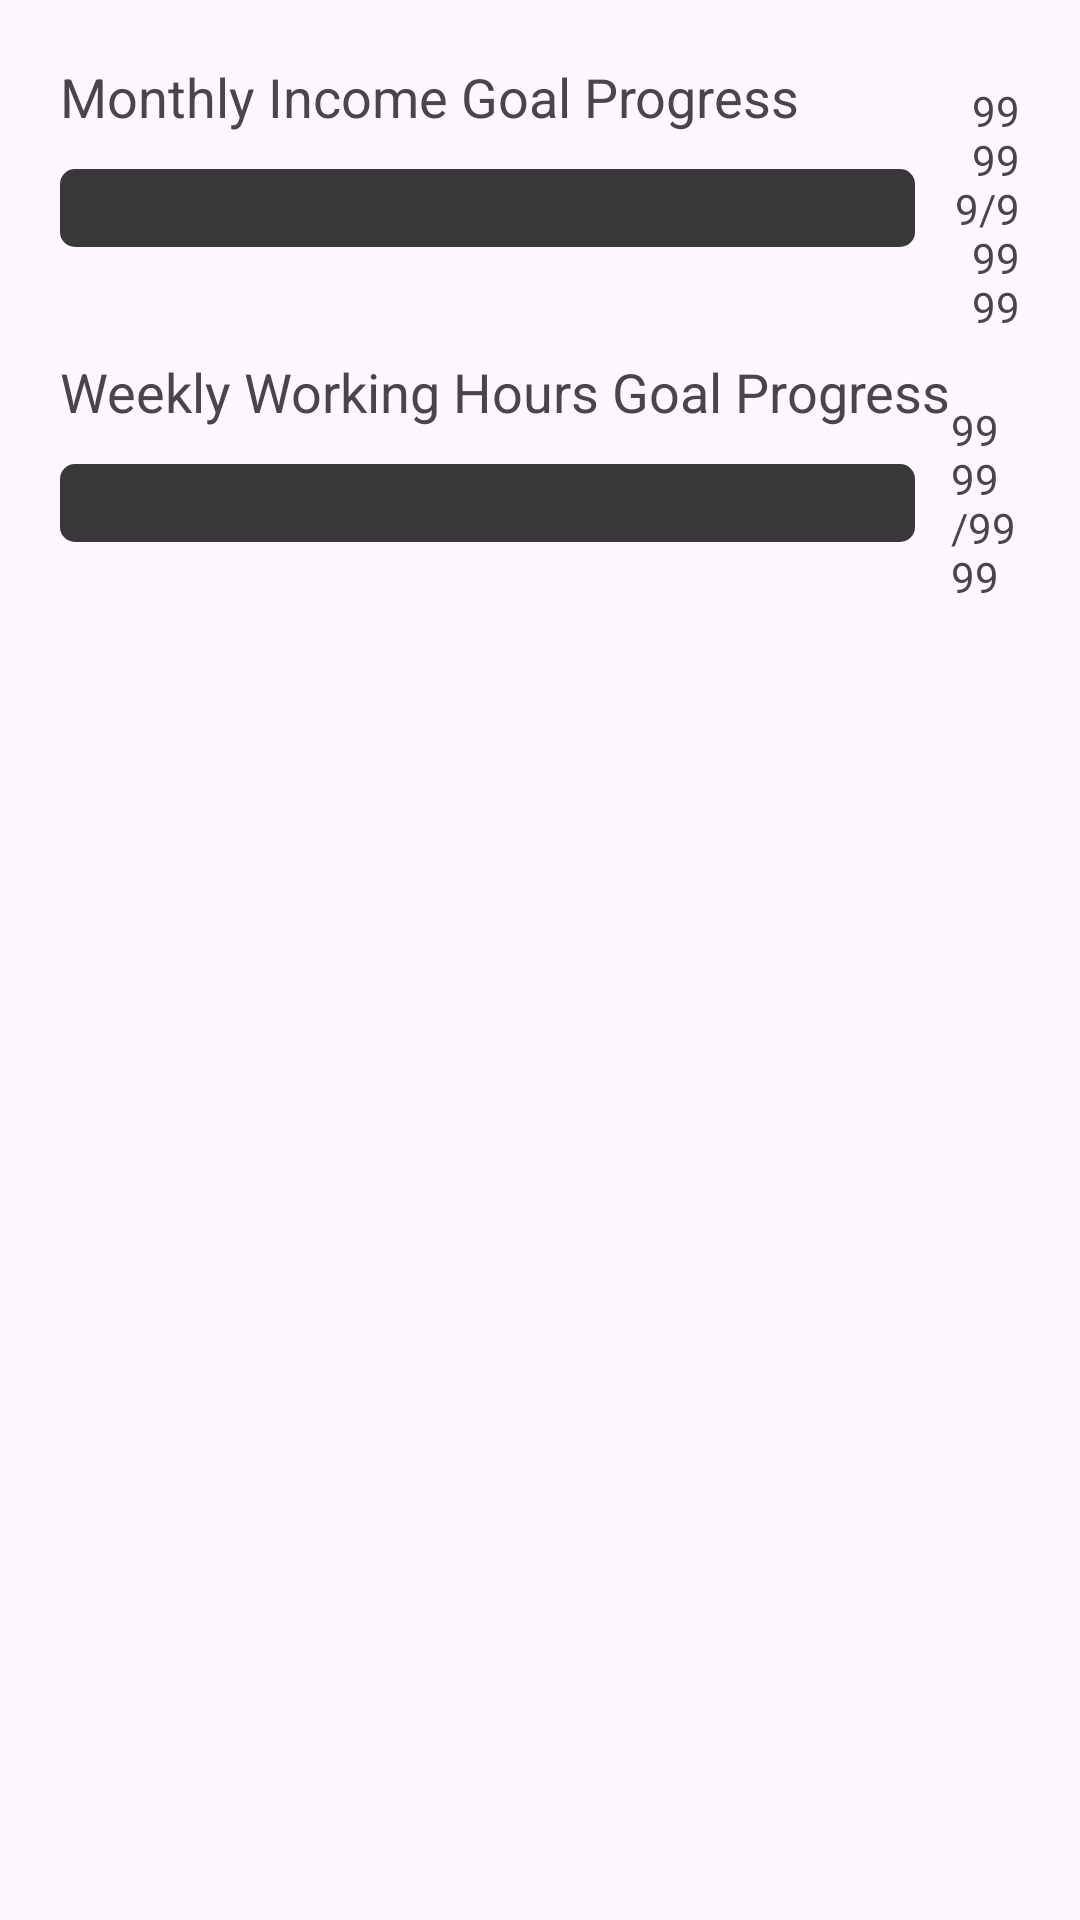

This screen was rendered from an Android layout file. Write that file and the resources it references.
<!-- AndroidManifest.xml: application theme Theme.ShiftTracker -->
<!-- res/layout/goals_card.xml -->
<?xml version="1.0" encoding="utf-8"?>
    <androidx.constraintlayout.widget.ConstraintLayout xmlns:android="http://schemas.android.com/apk/res/android"
    xmlns:app="http://schemas.android.com/apk/res-auto"
    xmlns:tools="http://schemas.android.com/tools"
    android:layout_width="match_parent"
    android:layout_height="wrap_content"
    android:orientation="vertical"
    android:padding="20dp"
    android:background="?android:attr/selectableItemBackground"
    android:elevation="4dp">

    <TextView
        android:id="@+id/tvTitleMonthlyIncomeGoal"
        android:layout_width="match_parent"
        android:layout_height="wrap_content"
        android:text="Monthly Income Goal Progress"
        android:textSize="18sp"
        app:layout_constraintStart_toStartOf="parent"
        app:layout_constraintTop_toTopOf="parent" />

    <ProgressBar
        style="@style/CustomProgressBarHorizontal"
        android:id="@+id/progressMonthlyIncome"
        android:layout_width="285dp"
        android:layout_height="26dp"
        android:layout_marginTop="12dp"
        android:max="100"
        android:progress="0"
        app:layout_constraintStart_toStartOf="parent"
        app:layout_constraintTop_toBottomOf="@+id/tvTitleMonthlyIncomeGoal" />

    <TextView
        android:id="@+id/tvIncomeProgress"
        android:layout_width="0dp"
        android:layout_height="wrap_content"
        android:layout_marginStart="12dp"
        android:gravity="center_vertical"
        android:text="99999/99999"
        android:textAlignment="textEnd"
        android:textSize="14dp"
        app:layout_constraintBottom_toBottomOf="@+id/progressMonthlyIncome"
        app:layout_constraintEnd_toEndOf="parent"
        app:layout_constraintStart_toEndOf="@+id/progressMonthlyIncome"
        app:layout_constraintTop_toTopOf="@+id/progressMonthlyIncome" />

    

    <TextView
        android:id="@+id/tvTitleWeeklyHoursGoal"
        android:layout_width="match_parent"
        android:layout_height="wrap_content"
        android:layout_marginTop="36dp"
        android:text="Weekly Working Hours Goal Progress"
        android:textSize="18sp"
        app:layout_constraintStart_toStartOf="parent"
        app:layout_constraintTop_toBottomOf="@+id/progressMonthlyIncome" />

    <ProgressBar
        android:id="@+id/progressWeeklyHours"
        style="@style/CustomProgressBarHorizontal"
        android:layout_width="285dp"
        android:layout_height="26dp"
        android:layout_marginTop="12dp"
        android:max="100"
        android:progress="0"
        app:layout_constraintStart_toStartOf="parent"
        app:layout_constraintTop_toBottomOf="@+id/tvTitleWeeklyHoursGoal" />

    <TextView
        android:id="@+id/tvHoursProgress"
        android:layout_width="0dp"
        android:layout_height="wrap_content"
        android:layout_marginStart="12dp"
        android:gravity="center_vertical"
        android:text="9999/9999"
        android:textSize="14dp"
        app:layout_constraintBottom_toBottomOf="@+id/progressWeeklyHours"
        app:layout_constraintEnd_toEndOf="parent"
        app:layout_constraintStart_toEndOf="@+id/progressWeeklyHours"
        app:layout_constraintTop_toTopOf="@+id/progressWeeklyHours"
        tools:textAlignment="textEnd" />

</androidx.constraintlayout.widget.ConstraintLayout>
<!-- resources referenced by this layout -->
<resources>
  <style name="CustomProgressBarHorizontal" parent="Widget.AppCompat.ProgressBar.Horizontal">
          <item name="android:progressDrawable">@drawable/custom_progress_bar</item>
      </style>
  <style name="Theme.ShiftTracker" parent="Base.Theme.ShiftTracker" />
  <!-- drawable custom_progress_bar (drawable) -->
  <?xml version="1.0" encoding="utf-8"?>
  <layer-list xmlns:android="http://schemas.android.com/apk/res/android">
      <item android:id="@android:id/background">
          <shape>
              <corners android:radius="5dp" />
              <solid android:color="@color/progress_bar_background_color" />
          </shape>
      </item>
      <item android:id="@android:id/progress">
          <clip>
              <shape>
                  <corners android:radius="5dp" />
                  <solid android:color="@color/progress_bar_color" />
              </shape>
          </clip>
      </item>
  </layer-list>
  <style name="Base.Theme.ShiftTracker" parent="Theme.Material3.DayNight.NoActionBar">
          
          <item name="colorPrimary">@color/colorPrimary</item>
      </style>
  <color name="progress_bar_background_color">#383838</color>
  <color name="progress_bar_color">#62CD28</color>
  <color name="colorPrimary">#53C615</color>
</resources>
